Photos from the image-classification dataset "skripsi" in the GitHub repository dedihkurnia/skripsi. Its 12 classes are: gymnocalycium mihanovichii var. filadelfiense, p.leninghausii cv. albispina, Coryphantha laui, Coryphantha laui 22, Echinopsis peruviana, Gymnocalycium baldianum, Gymnocalycium mihanovichii, Mammillaria spinosissima f r, Opuntia microdasys, Parodia leninghausii, Parodia leungsi, Parodia leninghausii albispina.

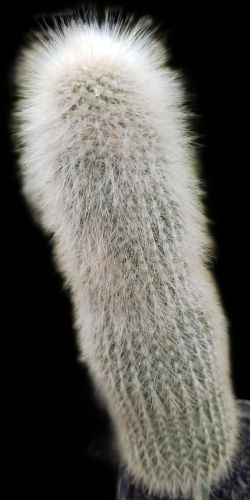
Label: Parodia leninghausii albispina

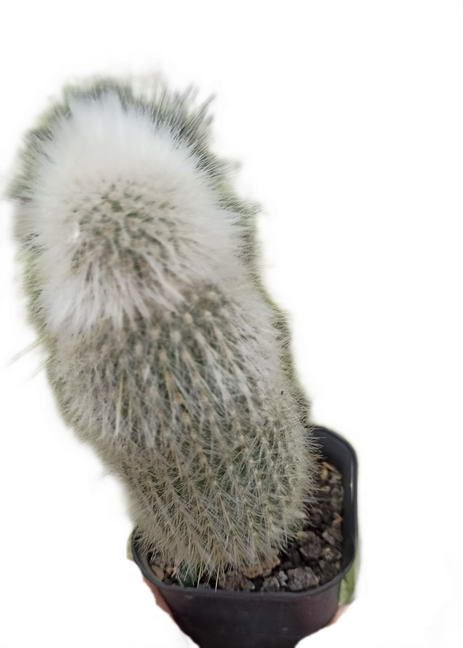
Label: Parodia leungsi

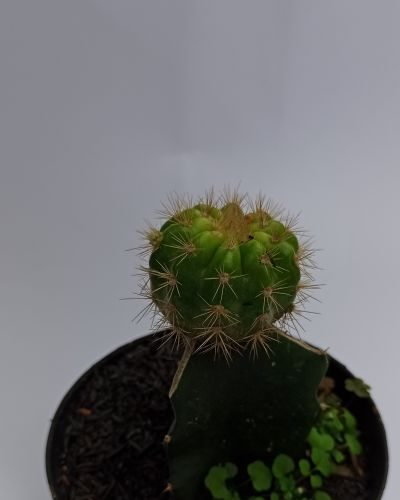
Label: gymnocalycium mihanovichii var. filadelfiense

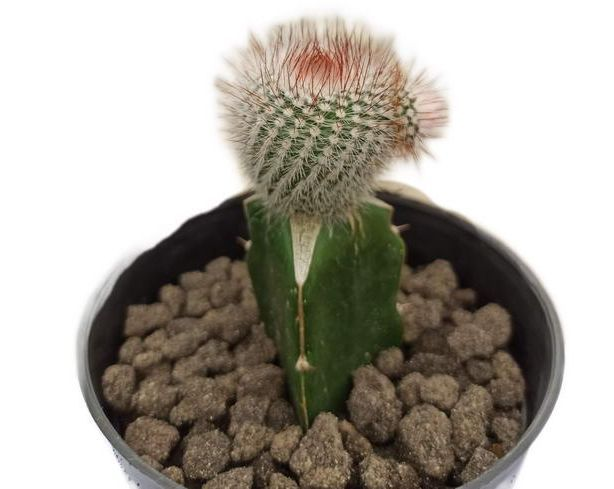
Label: Mammillaria spinosissima f r

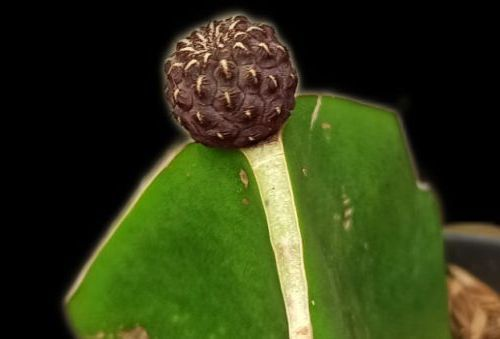
Label: Coryphantha laui

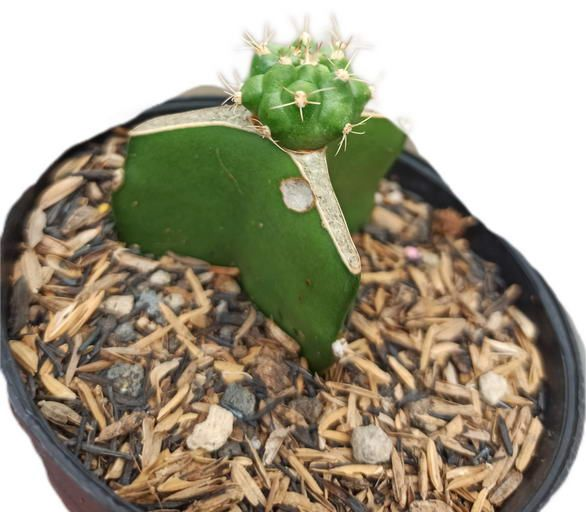
Label: Gymnocalycium baldianum
